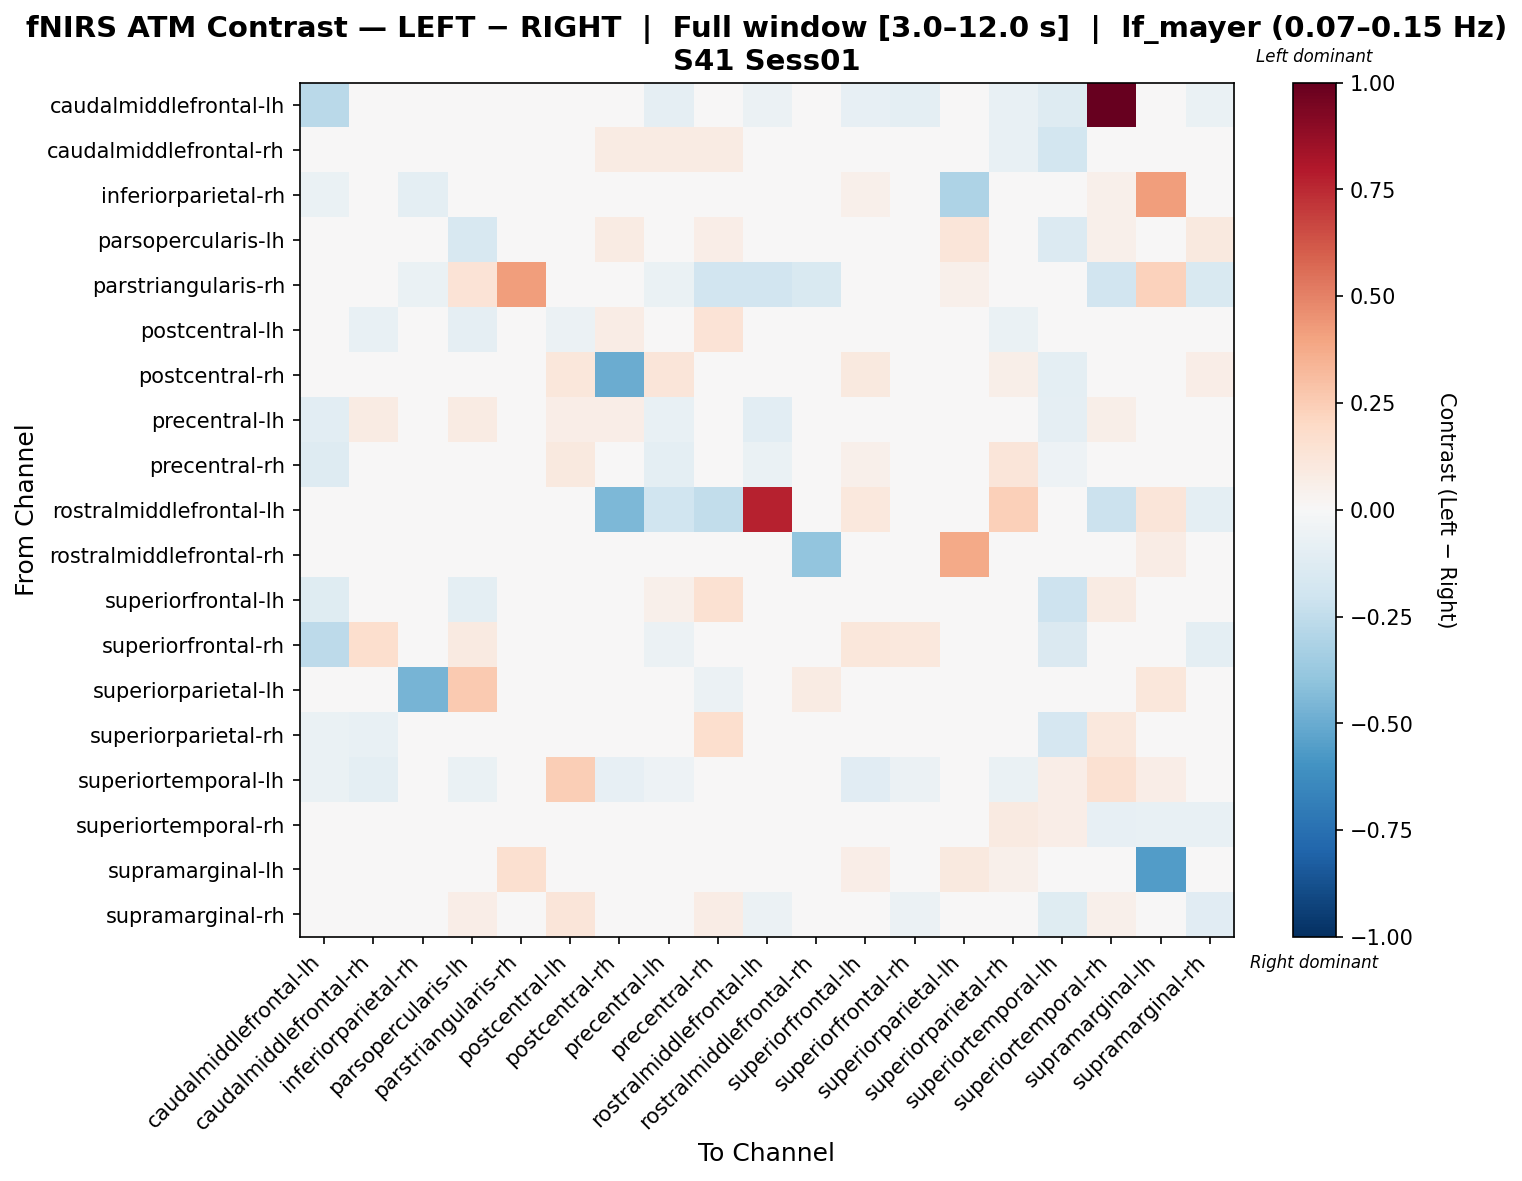

Data behind this chart, as committed beside it:
, caudalmiddlefrontal-lh, caudalmiddlefrontal-rh, inferiorparietal-rh, parsopercularis-lh, parstriangularis-rh, postcentral-lh, postcentral-rh, precentral-lh, precentral-rh, rostralmiddlefrontal-lh, rostralmiddlefrontal-rh, superiorfrontal-lh, superiorfrontal-rh, superiorparietal-lh, superiorparietal-rh, superiortemporal-lh, superiortemporal-rh, supramarginal-lh, supramarginal-rh
caudalmiddlefrontal-lh, -0.2701, -0.03798, -0.03011, -0.01565, 0.01678, 0.02668, -0.04536, -0.09356, -0.04313, -0.05526, 0.0, -0.08301, -0.09604, 0.0, -0.07546, -0.1314, 1.0, 0.0, -0.06643
caudalmiddlefrontal-rh, -0.04561, -0.02226, 0.0, -0.001223, 0.003754, 0.01902, 0.0827, 0.08351, 0.08335, -0.004226, 0.0, -0.02855, 0.04886, 0.0, -0.0726, -0.1865, 0.04816, 0.0, -0.008408
inferiorparietal-rh, -0.06976, 0.0, -0.09736, 0.0, -0.0436, 0.0, 0.0, 0.0, 0.0, 0.0, -0.0011, 0.05049, 0.0, -0.3074, 0.0, 0.0, 0.05049, 0.4182, 0.0
parsopercularis-lh, 0.02477, -0.04484, 0.0, -0.1637, 0.03184, -0.03952, 0.08088, -0.02015, 0.06365, 0.0, 0.0, -0.03631, -0.004717, 0.1228, -0.02471, -0.1343, 0.05001, 0.0, 0.09436
parstriangularis-rh, 0.03942, 0.01277, -0.06755, 0.1395, 0.4188, 0.02591, 0.0, -0.06976, -0.193, -0.1919, -0.1508, 0.03942, 0.0, 0.05114, 0.02591, 0.03285, -0.1919, 0.2315, -0.1524
postcentral-lh, 0.04625, -0.07572, 0.0, -0.08724, 0.01122, -0.05547, 0.07237, 0.01426, 0.136, 0.0, 0.0, -0.03663, 0.006214, 0.0, -0.06487, -0.02214, 0.04649, 0.02472, -0.01548
postcentral-rh, 0.03217, 0.03219, 0.0, 0.04386, 0.0, 0.1126, -0.4974, 0.1248, 0.03322, -0.03681, 0.0, 0.0956, 0.04055, 0.0, 0.06014, -0.09546, -0.01277, 0.0, 0.06721
precentral-lh, -0.1056, 0.08525, 0.0, 0.08471, 0.01603, 0.06742, 0.06768, -0.07656, -0.01102, -0.1016, 0.0, 0.02893, 0.007086, 0.0, -0.01988, -0.08791, 0.06105, 0.0, -0.01562
precentral-rh, -0.1274, 0.02685, 0.0, 0.02754, -0.009514, 0.09433, 0.04087, -0.09632, 0.01984, -0.06451, -0.02794, 0.05302, -0.02827, -0.0326, 0.1205, -0.05397, 0.03601, 0.02056, 0.000991
rostralmiddlefrontal-lh, 0.02551, -0.02967, 0.0, 0.0, 0.0, -0.01978, -0.4495, -0.1978, -0.2462, 0.769, 0.0, 0.1032, 0.0, 0.0, 0.2375, 0.0, -0.2157, 0.1176, -0.09407
rostralmiddlefrontal-rh, 0.0, 0.0, 0.005065, 0.0, -0.03791, 0.0, 0.0, 0.0, -0.03198, 0.0, -0.3949, 0.0, 0.0, 0.3828, 0.0, 0.0, 0.0, 0.07701, 0.0
superiorfrontal-lh, -0.1194, -0.03089, 0.0, -0.09867, 0.00905, -0.01906, 0.02466, 0.0519, 0.1555, 0.0265, 0.0, 0.004118, 0.0181, 0.0, 0.02108, -0.2057, 0.08017, 0.0477, 0.03496
superiorfrontal-rh, -0.2611, 0.1711, 0.0, 0.09228, 0.0, 0.04459, 0.04885, -0.0567, -0.03035, 0.0, 0.0, 0.1142, 0.1057, 0.0, 0.01406, -0.1476, 0.0, 0.0, -0.09497
superiorparietal-lh, 0.0, 0.0, -0.4638, 0.2595, 0.03993, 0.0, 0.0, 0.0, -0.06149, 0.0, 0.0814, 0.0, 0.0, 0.03343, 0.0, 0.0, 0.0, 0.111, 0.0
superiorparietal-rh, -0.0659, -0.07487, 0.0, -0.04462, 0.01273, 0.03495, 0.01735, 0.01514, 0.1659, 0.02831, 0.0, -0.005966, -0.04024, 0.0, 0.005375, -0.1704, 0.1065, 0.0218, -0.006112
superiortemporal-lh, -0.06291, -0.09546, 0.0, -0.06344, 0.03467, 0.2436, -0.08519, -0.05076, 0.03233, 0.0, 0.0, -0.1098, -0.06131, 0.0, -0.06938, 0.06999, 0.1527, 0.06481, 8.937046596237233e-05
superiortemporal-rh, 0.02551, -0.01183, 0.0, 0.04592, 0.0, 0.01716, 0.01906, 0.01583, 0.02419, -0.04082, -0.0181, 0.04287, 0.0, -0.0362, 0.09128, 0.06533, -0.08587, -0.0776, -0.07674
supramarginal-lh, 0.0, 0.0, -0.03862, 0.0, 0.1577, 0.04826, 0.0, 0.0, 0.04826, 0.03017, 0.03826, 0.06636, 0.0, 0.09653, 0.0543, 0.04826, 0.004873, -0.5604, 0.006033
supramarginal-rh, -0.04857, 2.6606095371772995e-05, 0.0, 0.0686, 0.01442, 0.1192, 0.04303, 0.02696, 0.07414, -0.0603, 0.0, 0.02835, -0.06153, 0.0, -0.02035, -0.1185, 0.05146, 0.0, -0.117
